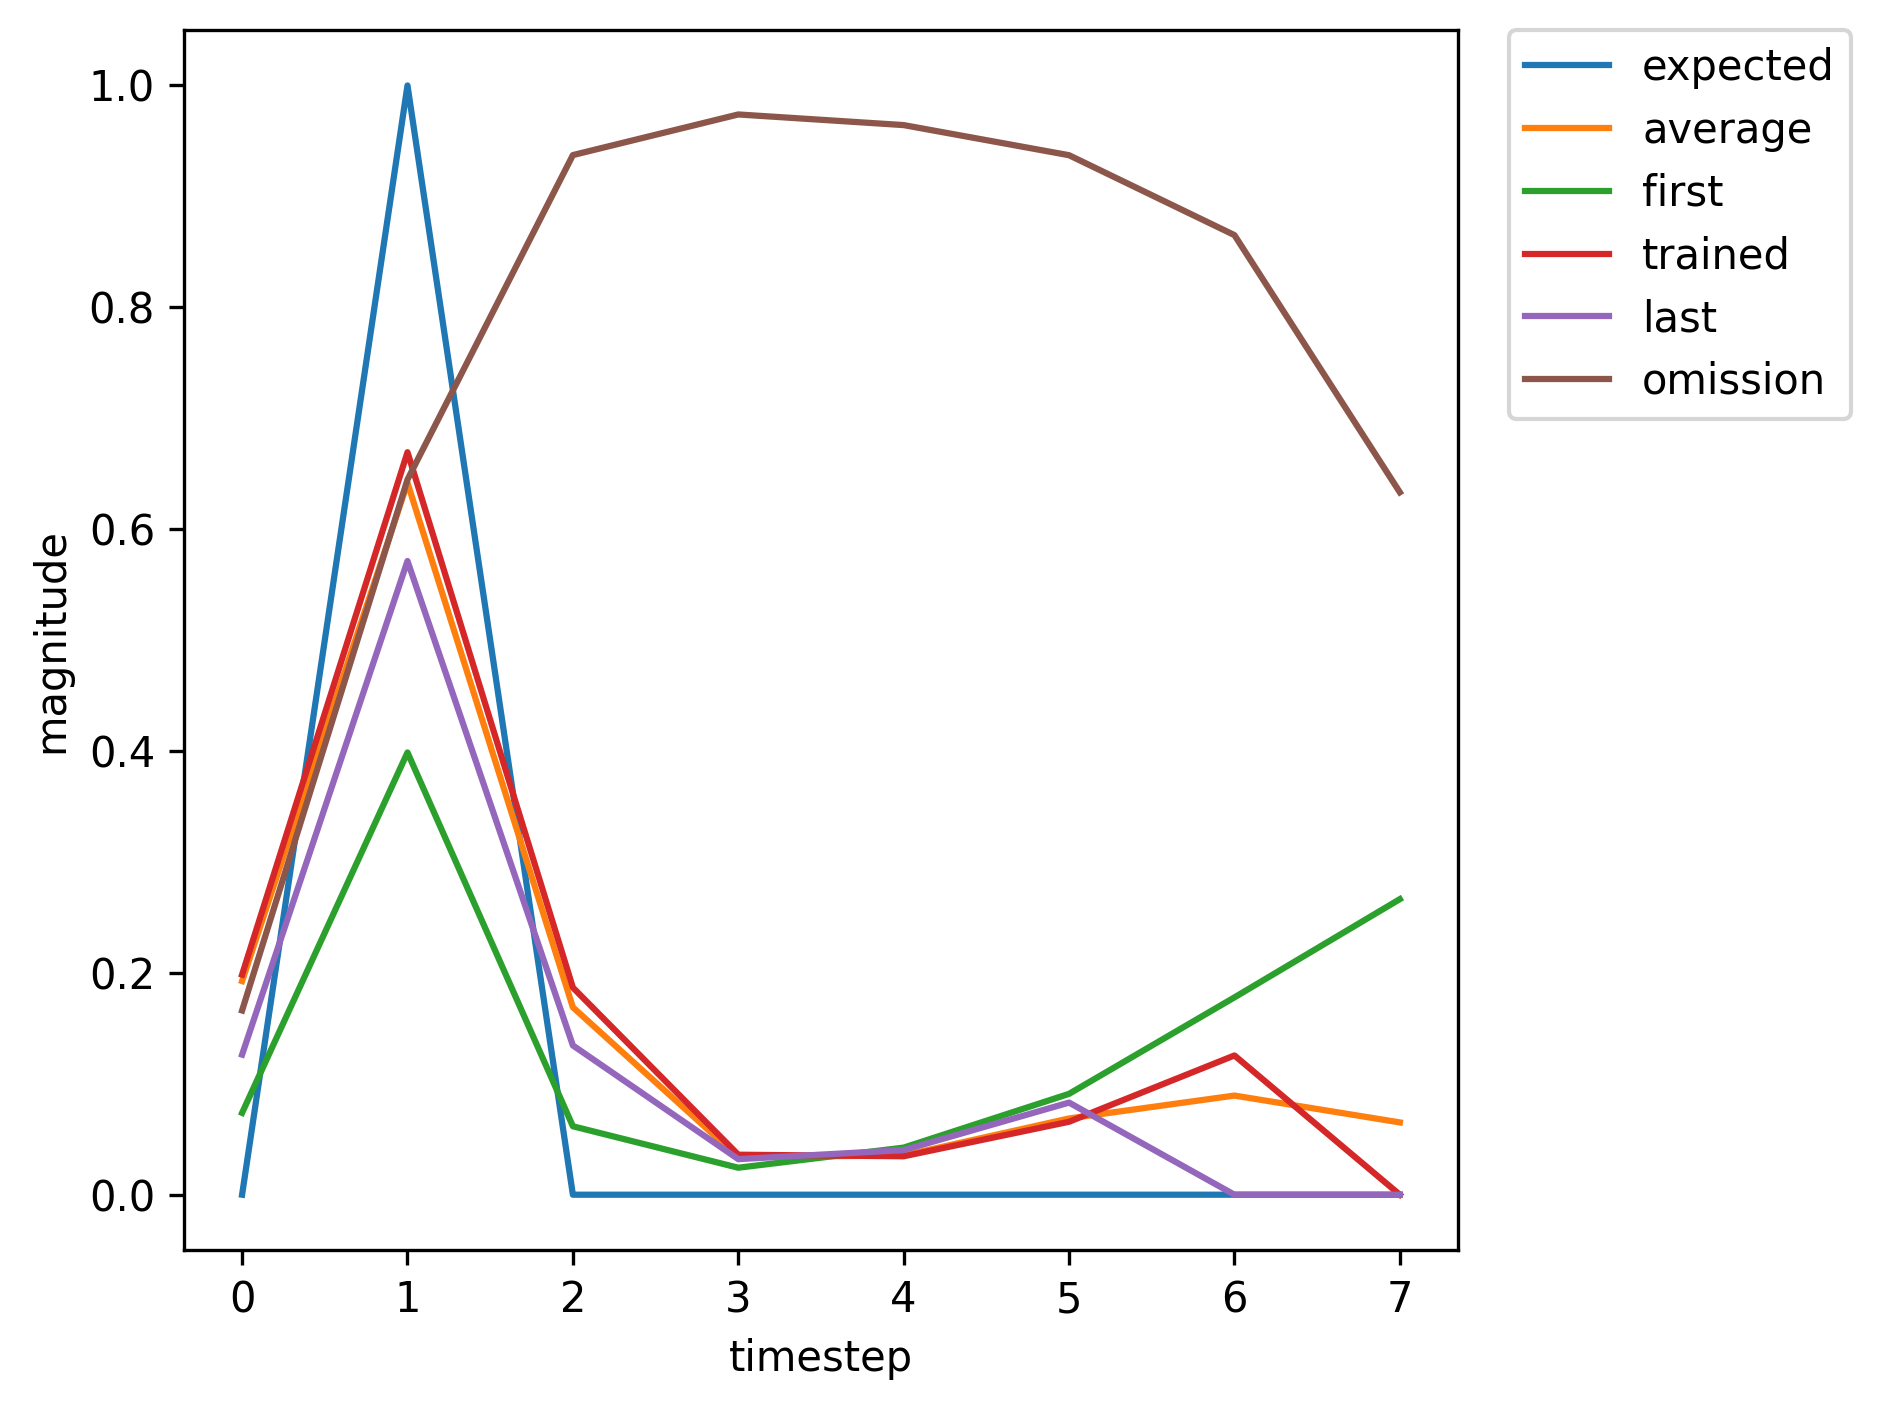

Values plotted in this chart, from the file beside it:
, input, expected_output, network_output
0, 1, 0, 0.07377
1, 2, 1, 0.3987
2, 0, 0, 0.06168
3, 0, 0, 0.02433
4, 0, 0, 0.04245
5, 0, 0, 0.09092
6, 0, 0, 0.1779
7, 0, 0, 0.2665
8, 1, 0, 0.3021
9, 2, 1, 0.7259
10, 0, 0, 0.2021
11, 0, 0, 0.03388
12, 0, 0, 0.02933
13, 0, 0, 0.05234
14, 0, 0, 0.09323
15, 1, 0, 0.1384
16, 2, 1, 0.577
17, 0, 0, 0.1336
18, 0, 0, 0.03089
19, 0, 0, 0.03834
20, 0, 0, 0.0776
21, 0, 0, 0.152
22, 0, 0, 0.2345
23, 1, 0, 0.274
24, 2, 1, 0.708
25, 0, 0, 0.1943
26, 0, 0, 0.03365
27, 0, 0, 0.03032
28, 0, 0, 0.05483
29, 0, 0, 0.09888
30, 0, 0, 0.1478
31, 1, 0, 0.1739
32, 2, 1, 0.5997
33, 0, 0, 0.137
34, 0, 0, 0.02921
35, 0, 0, 0.03466
36, 0, 0, 0.06717
37, 0, 0, 0.1259
38, 1, 0, 0.1895
39, 2, 1, 0.6552
40, 0, 0, 0.1771
41, 0, 0, 0.0349
42, 0, 0, 0.03504
43, 0, 0, 0.06712
44, 0, 0, 0.1284
45, 1, 0, 0.1984
46, 2, 1, 0.6694
47, 0, 0, 0.1867
48, 0, 0, 0.03606
49, 0, 0, 0.03465
50, 0, 0, 0.06577
51, 0, 0, 0.1255
52, 1, 0, 0.1943
53, 2, 1, 0.6644
54, 0, 0, 0.1838
55, 0, 0, 0.03578
56, 0, 0, 0.03488
57, 0, 0, 0.06647
58, 0, 0, 0.1271
59, 1, 0, 0.1969
... 309 more rows
